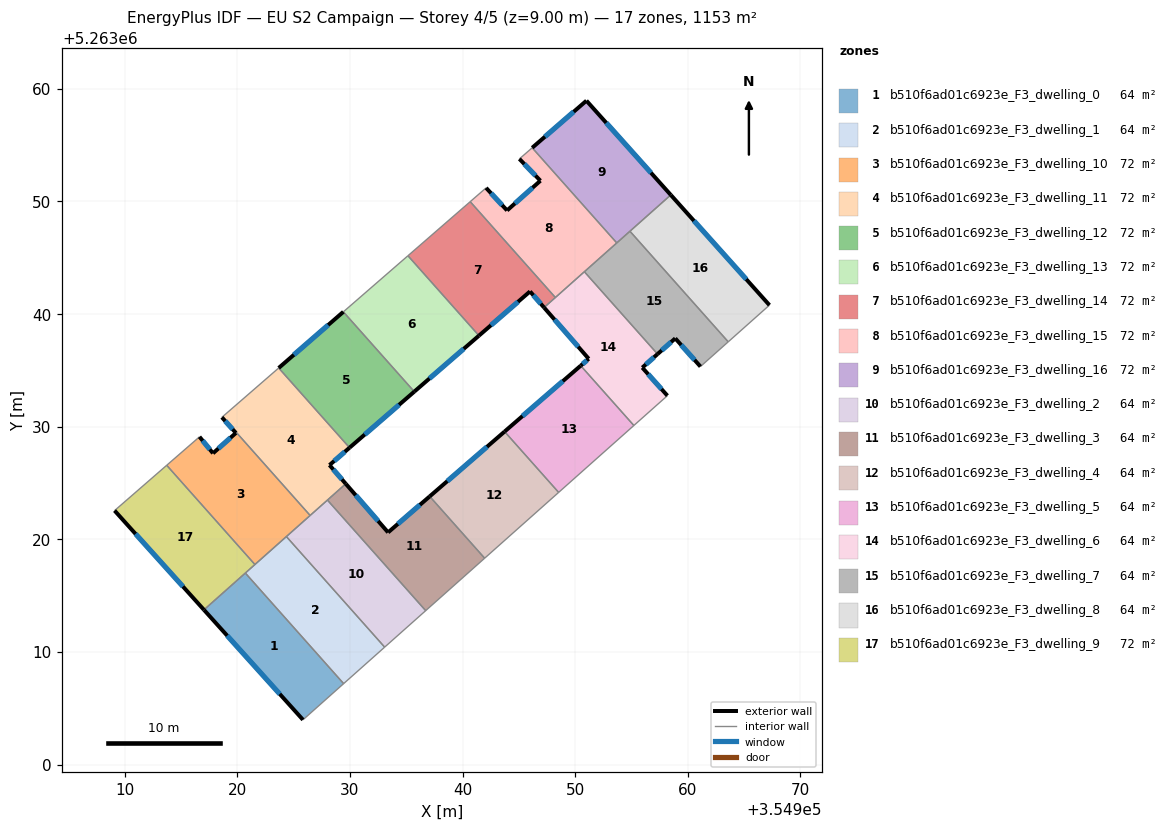
=== STOREY PLAN SPEC (per zone: floor XY polygon, exterior-wall plan segments, windows/doors) ===
zone 1: b510f6ad01c6923e_F3_dwelling_0  (64.0 m²)
  floor: (354920.72, 5263017.01) (354929.44, 5263007.19) (354925.83, 5263003.98) (354917.04, 5263013.75)
  exterior wall: (354917.04, 5263013.75) – (354925.83, 5263003.98)  [13.1 m]
    window: (354919.11, 5263011.45) – (354923.77, 5263006.27)  [11.1 m²]
  interior walls: 3
zone 2: b510f6ad01c6923e_F3_dwelling_1  (64.0 m²)
  floor: (354924.36, 5263020.25) (354933.09, 5263010.43) (354929.44, 5263007.19) (354920.72, 5263017.01)
  interior walls: 5
zone 3: b510f6ad01c6923e_F3_dwelling_10  (72.0 m²)
  floor: (354919.88, 5263029.45) (354918.63, 5263030.84) (354918.68, 5263030.88) (354926.47, 5263022.12) (354921.57, 5263017.77) (354913.74, 5263026.58) (354916.65, 5263029.11) (354917.85, 5263027.64)
  exterior wall: (354917.85, 5263027.64) – (354916.65, 5263029.11)  [1.9 m]
    window: (354917.56, 5263027.99) – (354916.93, 5263028.76)  [1.6 m²]
  exterior wall: (354919.88, 5263029.45) – (354917.85, 5263027.64)  [2.7 m]
    window: (354919.40, 5263029.03) – (354918.32, 5263028.07)  [2.3 m²]
  exterior wall: (354918.63, 5263030.84) – (354919.88, 5263029.45)  [1.9 m]
    window: (354918.93, 5263030.51) – (354919.59, 5263029.78)  [1.6 m²]
  interior walls: 6
zone 4: b510f6ad01c6923e_F3_dwelling_11  (72.0 m²)
  floor: (354923.68, 5263035.22) (354929.97, 5263028.14) (354928.19, 5263026.60) (354929.63, 5263024.94) (354926.47, 5263022.12) (354918.68, 5263030.88)
  exterior wall: (354929.63, 5263024.94) – (354928.19, 5263026.60)  [2.2 m]
    window: (354929.29, 5263025.33) – (354928.53, 5263026.21)  [1.9 m²]
  exterior wall: (354928.19, 5263026.60) – (354929.97, 5263028.14)  [2.4 m]
    window: (354928.61, 5263026.96) – (354929.55, 5263027.78)  [2.0 m²]
  interior walls: 5
zone 5: b510f6ad01c6923e_F3_dwelling_12  (72.0 m²)
  floor: (354929.42, 5263040.20) (354935.72, 5263033.12) (354929.97, 5263028.14) (354923.68, 5263035.22)
  exterior wall: (354929.42, 5263040.20) – (354923.68, 5263035.22)  [7.6 m]
    window: (354928.07, 5263039.03) – (354925.03, 5263036.39)  [6.4 m²]
  exterior wall: (354929.97, 5263028.14) – (354935.72, 5263033.12)  [7.6 m]
    window: (354931.32, 5263029.31) – (354934.37, 5263031.95)  [6.4 m²]
  interior walls: 2
zone 6: b510f6ad01c6923e_F3_dwelling_13  (72.0 m²)
  floor: (354935.15, 5263045.18) (354941.46, 5263038.09) (354935.72, 5263033.12) (354929.42, 5263040.20)
  exterior wall: (354935.72, 5263033.12) – (354941.46, 5263038.09)  [7.6 m]
    window: (354937.06, 5263034.28) – (354940.11, 5263036.92)  [6.4 m²]
  interior walls: 3
zone 7: b510f6ad01c6923e_F3_dwelling_14  (72.0 m²)
  floor: (354940.68, 5263049.98) (354948.24, 5263041.47) (354947.24, 5263040.58) (354945.99, 5263042.01) (354941.46, 5263038.09) (354935.15, 5263045.18)
  exterior wall: (354945.99, 5263042.01) – (354947.24, 5263040.58)  [1.9 m]
    window: (354946.28, 5263041.68) – (354946.95, 5263040.92)  [1.6 m²]
  exterior wall: (354941.46, 5263038.09) – (354945.99, 5263042.01)  [6.0 m]
    window: (354942.52, 5263039.01) – (354944.93, 5263041.09)  [5.1 m²]
  interior walls: 4
zone 8: b510f6ad01c6923e_F3_dwelling_15  (72.0 m²)
  floor: (354946.91, 5263051.84) (354945.05, 5263053.78) (354946.18, 5263054.77) (354953.69, 5263046.32) (354948.24, 5263041.47) (354940.68, 5263049.98) (354942.09, 5263051.21) (354943.95, 5263049.20)
  exterior wall: (354945.05, 5263053.78) – (354946.91, 5263051.84)  [2.7 m]
    window: (354945.49, 5263053.32) – (354946.47, 5263052.30)  [2.3 m²]
  exterior wall: (354943.95, 5263049.20) – (354942.09, 5263051.21)  [2.7 m]
    window: (354943.52, 5263049.67) – (354942.53, 5263050.74)  [2.3 m²]
  exterior wall: (354946.91, 5263051.84) – (354943.95, 5263049.20)  [4.0 m]
    window: (354946.22, 5263051.22) – (354944.65, 5263049.82)  [3.3 m²]
  interior walls: 6
zone 9: b510f6ad01c6923e_F3_dwelling_16  (72.0 m²)
  floor: (354951.00, 5263058.95) (354958.49, 5263050.58) (354953.69, 5263046.32) (354946.18, 5263054.77)
  exterior wall: (354951.00, 5263058.95) – (354946.18, 5263054.77)  [6.4 m]
    window: (354949.87, 5263057.97) – (354947.32, 5263055.75)  [5.4 m²]
  exterior wall: (354958.49, 5263050.58) – (354951.00, 5263058.95)  [11.2 m]
    window: (354956.73, 5263052.55) – (354952.76, 5263056.98)  [9.5 m²]
  interior walls: 3
zone 10: b510f6ad01c6923e_F3_dwelling_2  (64.0 m²)
  floor: (354928.01, 5263023.49) (354936.73, 5263013.67) (354933.09, 5263010.43) (354924.36, 5263020.25)
  interior walls: 5
zone 11: b510f6ad01c6923e_F3_dwelling_3  (64.0 m²)
  floor: (354937.09, 5263023.82) (354941.96, 5263018.33) (354936.73, 5263013.67) (354928.01, 5263023.49) (354929.63, 5263024.94) (354933.39, 5263020.62)
  exterior wall: (354933.39, 5263020.62) – (354929.63, 5263024.94)  [5.7 m]
    window: (354932.51, 5263021.63) – (354930.52, 5263023.92)  [4.8 m²]
  exterior wall: (354937.09, 5263023.82) – (354933.39, 5263020.62)  [4.9 m]
    window: (354936.22, 5263023.07) – (354934.26, 5263021.37)  [4.1 m²]
  interior walls: 4
zone 12: b510f6ad01c6923e_F3_dwelling_4  (64.0 m²)
  floor: (354943.73, 5263029.57) (354948.53, 5263024.17) (354941.96, 5263018.33) (354937.09, 5263023.82)
  exterior wall: (354943.73, 5263029.57) – (354937.09, 5263023.82)  [8.8 m]
    window: (354942.17, 5263028.22) – (354938.65, 5263025.17)  [7.4 m²]
  interior walls: 3
zone 13: b510f6ad01c6923e_F3_dwelling_5  (64.0 m²)
  floor: (354950.49, 5263035.42) (354955.21, 5263030.11) (354948.53, 5263024.17) (354943.73, 5263029.57)
  exterior wall: (354950.49, 5263035.42) – (354943.73, 5263029.57)  [8.9 m]
    window: (354948.90, 5263034.05) – (354945.32, 5263030.94)  [7.5 m²]
  interior walls: 3
zone 14: b510f6ad01c6923e_F3_dwelling_6  (64.0 m²)
  floor: (354957.31, 5263036.45) (354955.96, 5263035.25) (354958.19, 5263032.76) (354955.21, 5263030.11) (354950.49, 5263035.42) (354951.20, 5263036.04) (354947.24, 5263040.58) (354950.82, 5263043.76)
  exterior wall: (354951.20, 5263036.04) – (354950.49, 5263035.42)  [0.9 m]
    window: (354951.03, 5263035.89) – (354950.66, 5263035.57)  [0.8 m²]
  exterior wall: (354947.24, 5263040.58) – (354951.20, 5263036.04)  [6.0 m]
    window: (354948.17, 5263039.51) – (354950.27, 5263037.10)  [5.1 m²]
  exterior wall: (354955.96, 5263035.25) – (354957.31, 5263036.45)  [1.8 m]
    window: (354956.28, 5263035.53) – (354957.00, 5263036.17)  [1.5 m²]
  exterior wall: (354958.19, 5263032.76) – (354955.96, 5263035.25)  [3.3 m]
    window: (354957.66, 5263033.34) – (354956.48, 5263034.66)  [2.8 m²]
  interior walls: 5
zone 15: b510f6ad01c6923e_F3_dwelling_7  (64.0 m²)
  floor: (354954.86, 5263047.36) (354963.59, 5263037.54) (354961.12, 5263035.34) (354958.89, 5263037.85) (354957.31, 5263036.45) (354950.82, 5263043.76)
  exterior wall: (354958.89, 5263037.85) – (354961.12, 5263035.34)  [3.4 m]
    window: (354959.41, 5263037.26) – (354960.60, 5263035.93)  [2.8 m²]
  exterior wall: (354957.31, 5263036.45) – (354958.89, 5263037.85)  [2.1 m]
    window: (354957.68, 5263036.78) – (354958.52, 5263037.52)  [1.8 m²]
  interior walls: 5
zone 16: b510f6ad01c6923e_F3_dwelling_8  (64.0 m²)
  floor: (354958.49, 5263050.58) (354967.25, 5263040.80) (354963.59, 5263037.54) (354954.86, 5263047.36)
  exterior wall: (354967.25, 5263040.80) – (354958.49, 5263050.58)  [13.1 m]
    window: (354965.19, 5263043.09) – (354960.54, 5263048.28)  [11.1 m²]
  interior walls: 3
zone 17: b510f6ad01c6923e_F3_dwelling_9  (72.0 m²)
  floor: (354913.74, 5263026.58) (354921.57, 5263017.77) (354917.04, 5263013.75) (354909.11, 5263022.56)
  exterior wall: (354909.11, 5263022.56) – (354917.04, 5263013.75)  [11.9 m]
    window: (354910.97, 5263020.49) – (354915.18, 5263015.81)  [10.0 m²]
  interior walls: 4

=== DERIVED (storey summary) ===
Building: EU S2 Campaign
Storey: 4 of 5  (floor level z = 9.00 m)
Storey gross floor area: 1152.6 m²
Zones on this storey: 17
  - b510f6ad01c6923e_F3_dwelling_0: floor 64.0 m²; exterior wall 13.1 m (39.4 m²); 1 window(s) 11.1 m²; WWR 28.1%
  - b510f6ad01c6923e_F3_dwelling_1: floor 64.0 m²
  - b510f6ad01c6923e_F3_dwelling_10: floor 72.0 m²; exterior wall 6.5 m (19.4 m²); 3 window(s) 5.5 m²; WWR 28.1%
  - b510f6ad01c6923e_F3_dwelling_11: floor 72.0 m²; exterior wall 4.6 m (13.7 m²); 2 window(s) 3.8 m²; WWR 28.1%
  - b510f6ad01c6923e_F3_dwelling_12: floor 72.0 m²; exterior wall 15.2 m (45.6 m²); 2 window(s) 12.8 m²; WWR 28.1%
  - b510f6ad01c6923e_F3_dwelling_13: floor 72.0 m²; exterior wall 7.6 m (22.8 m²); 1 window(s) 6.4 m²; WWR 28.1%
  - b510f6ad01c6923e_F3_dwelling_14: floor 72.0 m²; exterior wall 7.9 m (23.7 m²); 2 window(s) 6.7 m²; WWR 28.1%
  - b510f6ad01c6923e_F3_dwelling_15: floor 72.0 m²; exterior wall 9.4 m (28.2 m²); 3 window(s) 7.9 m²; WWR 28.1%
  - b510f6ad01c6923e_F3_dwelling_16: floor 72.0 m²; exterior wall 17.6 m (52.8 m²); 2 window(s) 14.9 m²; WWR 28.1%
  - b510f6ad01c6923e_F3_dwelling_2: floor 64.0 m²
  - b510f6ad01c6923e_F3_dwelling_3: floor 64.0 m²; exterior wall 10.6 m (31.8 m²); 2 window(s) 9.0 m²; WWR 28.1%
  - b510f6ad01c6923e_F3_dwelling_4: floor 64.0 m²; exterior wall 8.8 m (26.4 m²); 1 window(s) 7.4 m²; WWR 28.1%
  - b510f6ad01c6923e_F3_dwelling_5: floor 64.0 m²; exterior wall 8.9 m (26.8 m²); 1 window(s) 7.5 m²; WWR 28.1%
  - b510f6ad01c6923e_F3_dwelling_6: floor 64.0 m²; exterior wall 12.1 m (36.4 m²); 4 window(s) 10.2 m²; WWR 28.1%
  - b510f6ad01c6923e_F3_dwelling_7: floor 64.0 m²; exterior wall 5.5 m (16.4 m²); 2 window(s) 4.6 m²; WWR 28.1%
  - b510f6ad01c6923e_F3_dwelling_8: floor 64.0 m²; exterior wall 13.1 m (39.4 m²); 1 window(s) 11.1 m²; WWR 28.1%
  - b510f6ad01c6923e_F3_dwelling_9: floor 72.0 m²; exterior wall 11.9 m (35.6 m²); 1 window(s) 10.0 m²; WWR 28.1%
Zone adjacency (shared interzone walls):
  - b510f6ad01c6923e_F3_dwelling_0 ↔ b510f6ad01c6923e_F3_dwelling_1
  - b510f6ad01c6923e_F3_dwelling_0 ↔ b510f6ad01c6923e_F3_dwelling_9
  - b510f6ad01c6923e_F3_dwelling_1 ↔ b510f6ad01c6923e_F3_dwelling_10
  - b510f6ad01c6923e_F3_dwelling_1 ↔ b510f6ad01c6923e_F3_dwelling_2
  - b510f6ad01c6923e_F3_dwelling_1 ↔ b510f6ad01c6923e_F3_dwelling_9
  - b510f6ad01c6923e_F3_dwelling_10 ↔ b510f6ad01c6923e_F3_dwelling_11
  - b510f6ad01c6923e_F3_dwelling_10 ↔ b510f6ad01c6923e_F3_dwelling_2
  - b510f6ad01c6923e_F3_dwelling_10 ↔ b510f6ad01c6923e_F3_dwelling_9
  - b510f6ad01c6923e_F3_dwelling_11 ↔ b510f6ad01c6923e_F3_dwelling_12
  - b510f6ad01c6923e_F3_dwelling_11 ↔ b510f6ad01c6923e_F3_dwelling_2
  - b510f6ad01c6923e_F3_dwelling_11 ↔ b510f6ad01c6923e_F3_dwelling_3
  - b510f6ad01c6923e_F3_dwelling_12 ↔ b510f6ad01c6923e_F3_dwelling_13
  - b510f6ad01c6923e_F3_dwelling_13 ↔ b510f6ad01c6923e_F3_dwelling_14
  - b510f6ad01c6923e_F3_dwelling_14 ↔ b510f6ad01c6923e_F3_dwelling_15
  - b510f6ad01c6923e_F3_dwelling_14 ↔ b510f6ad01c6923e_F3_dwelling_6
  - b510f6ad01c6923e_F3_dwelling_15 ↔ b510f6ad01c6923e_F3_dwelling_16
  - b510f6ad01c6923e_F3_dwelling_15 ↔ b510f6ad01c6923e_F3_dwelling_6
  - b510f6ad01c6923e_F3_dwelling_15 ↔ b510f6ad01c6923e_F3_dwelling_7
  - b510f6ad01c6923e_F3_dwelling_16 ↔ b510f6ad01c6923e_F3_dwelling_7
  - b510f6ad01c6923e_F3_dwelling_16 ↔ b510f6ad01c6923e_F3_dwelling_8
  - b510f6ad01c6923e_F3_dwelling_2 ↔ b510f6ad01c6923e_F3_dwelling_3
  - b510f6ad01c6923e_F3_dwelling_3 ↔ b510f6ad01c6923e_F3_dwelling_4
  - b510f6ad01c6923e_F3_dwelling_4 ↔ b510f6ad01c6923e_F3_dwelling_5
  - b510f6ad01c6923e_F3_dwelling_5 ↔ b510f6ad01c6923e_F3_dwelling_6
  - b510f6ad01c6923e_F3_dwelling_6 ↔ b510f6ad01c6923e_F3_dwelling_7
  - b510f6ad01c6923e_F3_dwelling_7 ↔ b510f6ad01c6923e_F3_dwelling_8